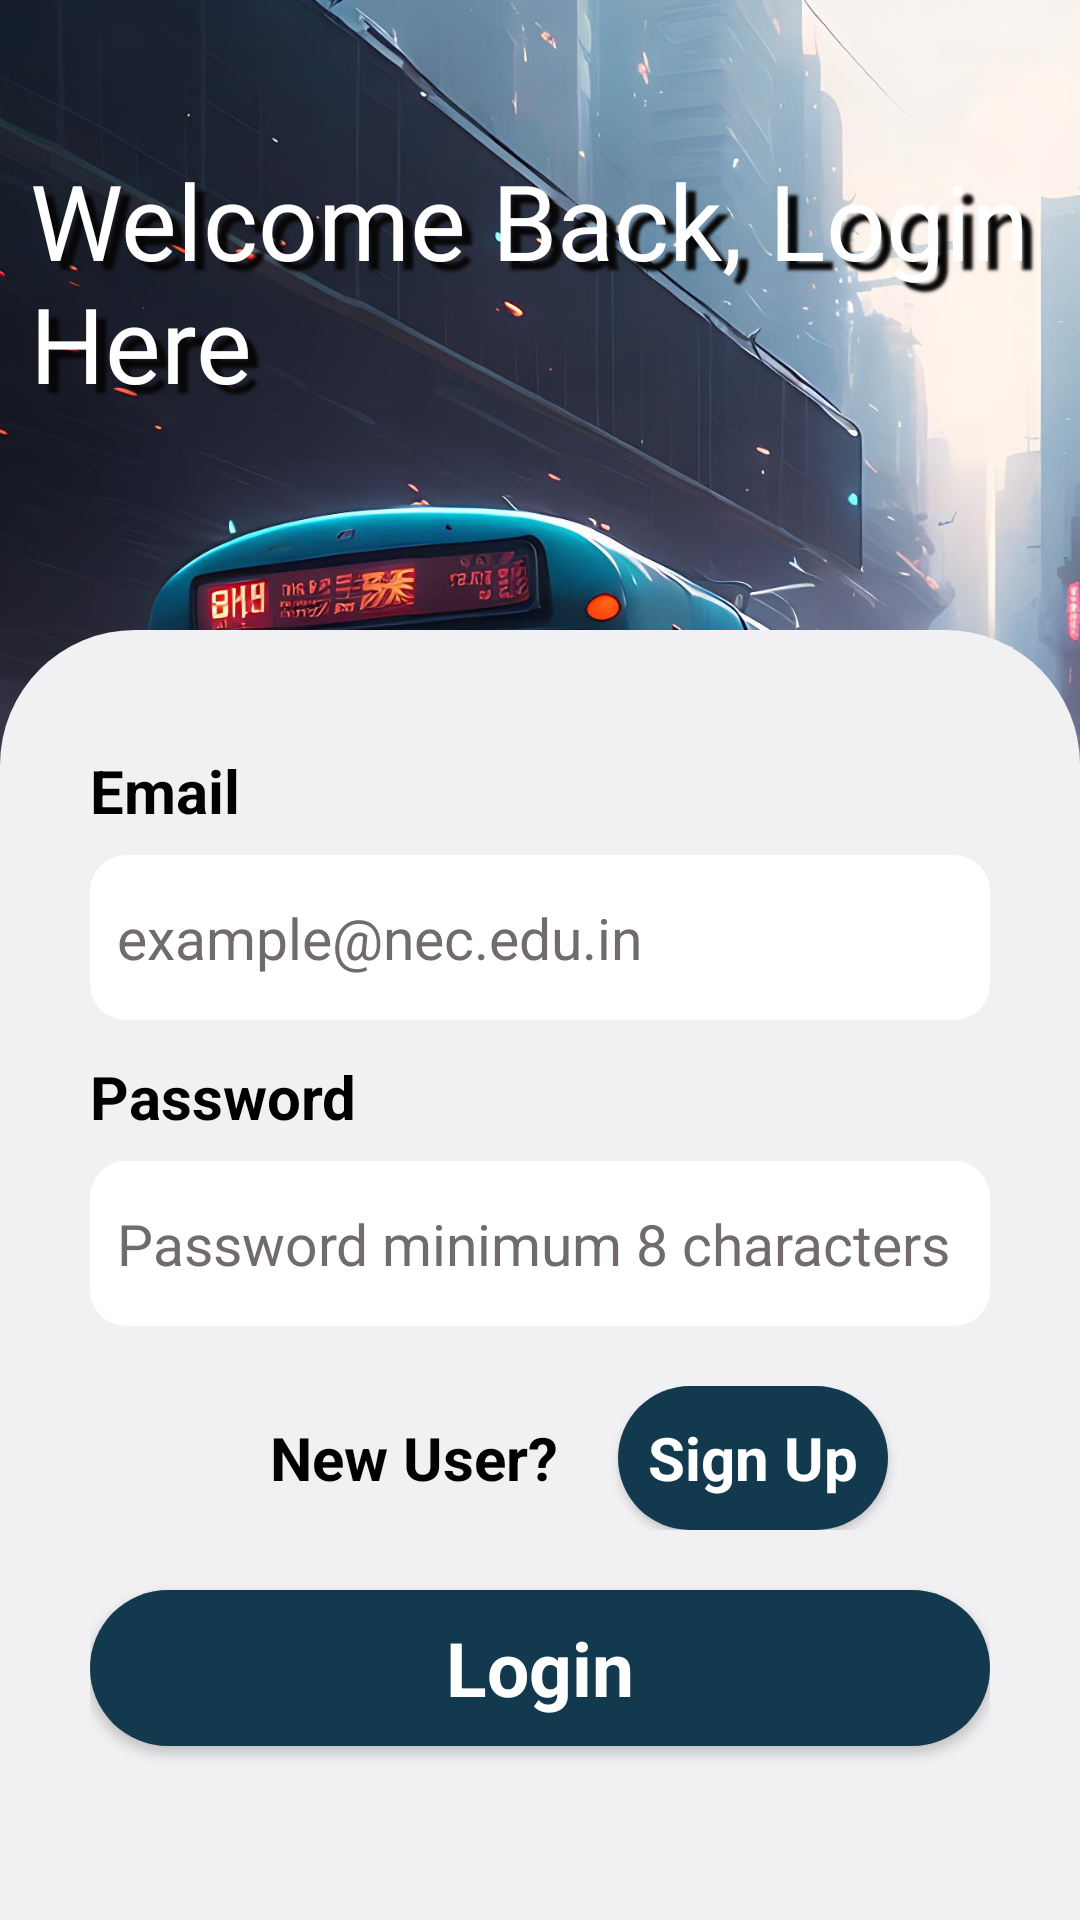

Here is an Android app screen rendered from its layout file. Give the layout XML and the strings, colors and styles it references.
<!-- AndroidManifest.xml: application theme Theme.PdBus -->
<!-- res/layout/activity_login1.xml -->
<?xml version="1.0" encoding="utf-8"?>
<androidx.constraintlayout.widget.ConstraintLayout xmlns:android="http://schemas.android.com/apk/res/android"
    xmlns:app="http://schemas.android.com/apk/res-auto"
    xmlns:tools="http://schemas.android.com/tools"
    android:layout_width="match_parent"
    android:layout_height="match_parent"
    android:id="@+id/login1"
    >

    <ImageView
        android:id="@+id/imageView"
        android:layout_width="473dp"
        android:layout_height="990dp"
        android:scaleType="fitCenter"
        app:layout_constraintBottom_toBottomOf="parent"
        app:layout_constraintEnd_toEndOf="parent"
        app:layout_constraintStart_toStartOf="parent"
        app:layout_constraintTop_toTopOf="parent"
        android:background="@drawable/background_page" />
    <ImageView
        android:layout_width="450dp"
        android:layout_height="430dp"
        android:background="@drawable/bus"
        app:layout_constraintStart_toStartOf="parent"
        app:layout_constraintTop_toTopOf="parent"
        app:layout_constraintEnd_toEndOf="parent"/>


    <TextView
        android:id="@+id/textadmin"
        android:layout_width="match_parent"
        android:layout_height="wrap_content"
        android:layout_marginStart="10dp"
        android:layout_marginTop="50dp"
        android:shadowColor="#090808"
        android:shadowDx="9.5"
        android:shadowDy="9"
        android:shadowRadius="2"
        android:fontFamily="@font/delius_unicase_bold"
        android:text="Welcome Back,
Login Here"
        android:textColor="@color/white"
        android:textSize="35sp"
        app:layout_constraintStart_toStartOf="parent"
        app:layout_constraintTop_toTopOf="parent" />

    <LinearLayout
        android:layout_width="match_parent"
        android:layout_height="430dp"

        android:background="@drawable/background_card"
        android:orientation="vertical"
        android:padding="30dp"
        app:layout_constraintBottom_toBottomOf="parent"
        app:layout_constraintEnd_toEndOf="parent"
        app:layout_constraintStart_toStartOf="parent">

        <TextView
            android:id="@+id/textView"
            android:layout_width="match_parent"
            android:layout_height="wrap_content"
            android:text="Email"
            android:layout_marginTop="10dp"
            android:textColor="@color/black"
            android:textSize="20sp"
            android:textStyle="bold"/>

        <EditText
            android:id="@+id/emaillog"
            android:layout_width="match_parent"
            android:layout_height="55dp"
            android:padding="9dp"
            android:inputType="textEmailAddress"
            android:textColor="#716B6B"
            android:textSize="19sp"
            android:textColorHint="#716B6B"
            android:hint="example@nec.edu.in"
            android:layout_marginTop="8dp"
            android:layout_marginBottom="12dp"
            android:background="@drawable/text_background"/>
        <TextView
            android:id="@+id/textView1"
            android:layout_width="match_parent"
            android:layout_height="wrap_content"
            android:text="Password"
            android:textColor="@color/black"
            android:textSize="20sp"
            android:textStyle="bold"/>
        <EditText
            android:id="@+id/passlog"
            android:layout_width="match_parent"
            android:layout_height="55dp"
            android:padding="9dp"
            android:inputType="textPassword"
            android:textColor="#716B6B"
            android:textSize="19sp"
            android:textColorHint="#716B6B"
            android:hint="Password minimum 8 characters"
            android:layout_marginTop="8dp"
            android:background="@drawable/text_background"/>

        <LinearLayout
            android:layout_width="match_parent"
            android:layout_height="wrap_content"
            android:layout_marginTop="20dp"
            android:id="@+id/loginlayout">
            <TextView
                android:id="@+id/textView3"
                android:layout_width="wrap_content"
                android:layout_height="wrap_content"
                android:text="New User?"
                android:textColor="@color/black"
                android:textSize="20sp"
                android:layout_marginEnd="20dp"
                android:layout_marginStart="60dp"
                android:textStyle="bold"/>

            <androidx.appcompat.widget.AppCompatButton
                android:id="@+id/button3"
                style="@android:style/Widget.Button"
                android:layout_width="wrap_content"
                android:layout_height="wrap_content"
                android:padding="10dp"
                android:background="@drawable/background_button"
                android:text="Sign Up"
                android:textColor="@color/white"
                android:textSize="20dp"
                android:textStyle="bold" />
        </LinearLayout>
        <androidx.appcompat.widget.AppCompatButton
            android:id="@+id/button35"
            style="@android:style/Widget.Button"
            android:layout_width="match_parent"
            android:layout_height="52dp"
            android:layout_marginBottom="30dp"
            android:layout_marginTop="20dp"
            android:background="@drawable/background_button"
            android:text="Login"
            android:textColor="@color/white"
            android:textSize="25dp"
            android:textStyle="bold"
            />
    </LinearLayout>
</androidx.constraintlayout.widget.ConstraintLayout>
<!-- resources referenced by this layout -->
<resources>
  <!-- drawable background_button (drawable) -->
  <?xml version="1.0" encoding="utf-8"?>
  <selector xmlns:android="http://schemas.android.com/apk/res/android">
  <item>
      <shape>
          <solid android:color="#13394E"/>
          <corners android:radius="50dp"/>
      </shape>
  </item>
  </selector>
  <!-- drawable background_card (drawable) -->
  <?xml version="1.0" encoding="utf-8"?>
  <selector xmlns:android="http://schemas.android.com/apk/res/android">
  <item>
      <shape android:shape="rectangle">
          <corners android:topLeftRadius="45sp" android:topRightRadius="45sp"/>
          <solid android:color="#f1f1f3"/>
      </shape>
  </item>
  </selector>
  <!-- drawable bus: jpg bitmap (drawable-xxxhdpi, 972944 bytes) -->
  <!-- drawable text_background (drawable) -->
  <?xml version="1.0" encoding="utf-8"?>
  <selector xmlns:android="http://schemas.android.com/apk/res/android">
  <item>
      <shape android:shape="rectangle">
          <corners android:radius="12dp" />
          <solid android:color="@color/white" />
  
      </shape>
  </item>
  </selector>
  <style name="Theme.PdBus" parent="Theme.AppCompat.DayNight.NoActionBar">
          
          <item name="colorPrimary">@color/purple_500</item>
          <item name="colorPrimaryVariant">@color/purple_700</item>
          <item name="colorOnPrimary">@color/white</item>
          
          <item name="colorSecondary">@color/teal_200</item>
          <item name="colorSecondaryVariant">@color/teal_700</item>
          <item name="colorOnSecondary">@color/black</item>
          
          <item name="android:statusBarColor">?attr/colorPrimaryVariant</item>
          
      </style>
  <!-- not gathered from this repository: default colours our renderer supplied (Android Studio template values) -->
  <color name="purple_500">#FF6200EE</color>
  <color name="purple_700">#FF3700B3</color>
  <color name="teal_200">#FF03DAC5</color>
  <color name="teal_700">#FF018786</color>
  <color name="black">#FF000000</color>
  <color name="white">#FFFFFFFF</color>
</resources>
